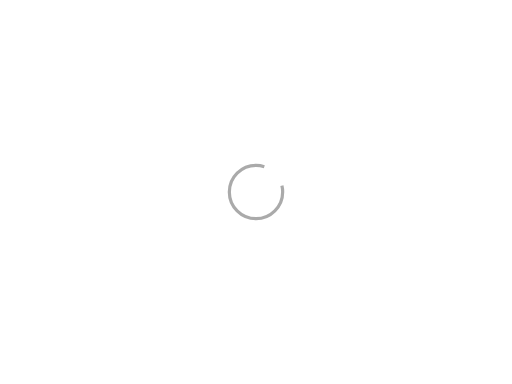
t = 0.00 s
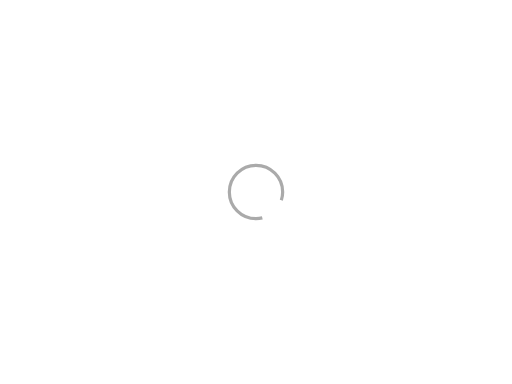
t = 0.30 s
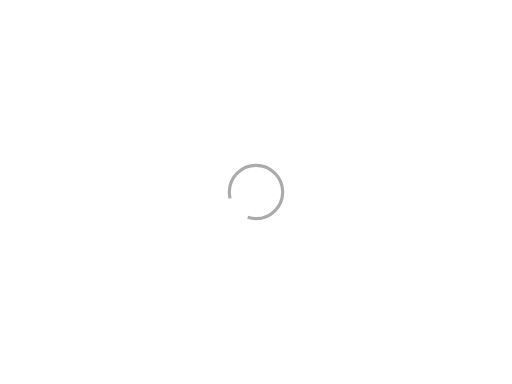
t = 0.60 s
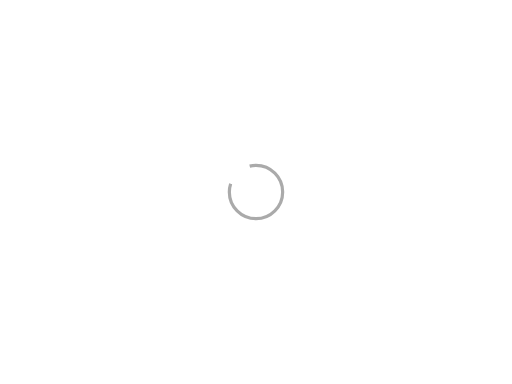
t = 0.90 s

The animated SVG that drew these frames (rendered in a browser with its animation timeline set to each time). Animation: 1 SMIL element (animateTransform=1); one cycle of 1.20 s, repeats indefinitely.

<svg width="960px"  height="720px" xmlns="http://www.w3.org/2000/svg" viewBox="-480 -360 960 720" preserveAspectRatio="xMinYMin" class="lds-rolling" style="background: rgba(0, 0, 0, 0) none repeat scroll 0% 0%;">
	<circle cx="0" cy="0" fill="none" ng-attr-stroke="{{config.color}}" ng-attr-stroke-width="{{config.width}}" ng-attr-r="{{config.radius}}" ng-attr-stroke-dasharray="{{config.dasharray}}" stroke="#aaaaaa" stroke-width="6" r="50" stroke-dasharray="250 50">
		<animateTransform attributeName="transform" type="rotate" calcMode="linear" values="0 0 0;360 0 0" keyTimes="0;1" dur="1.2s" begin="0s" repeatCount="indefinite"></animateTransform>
	</circle>
</svg>